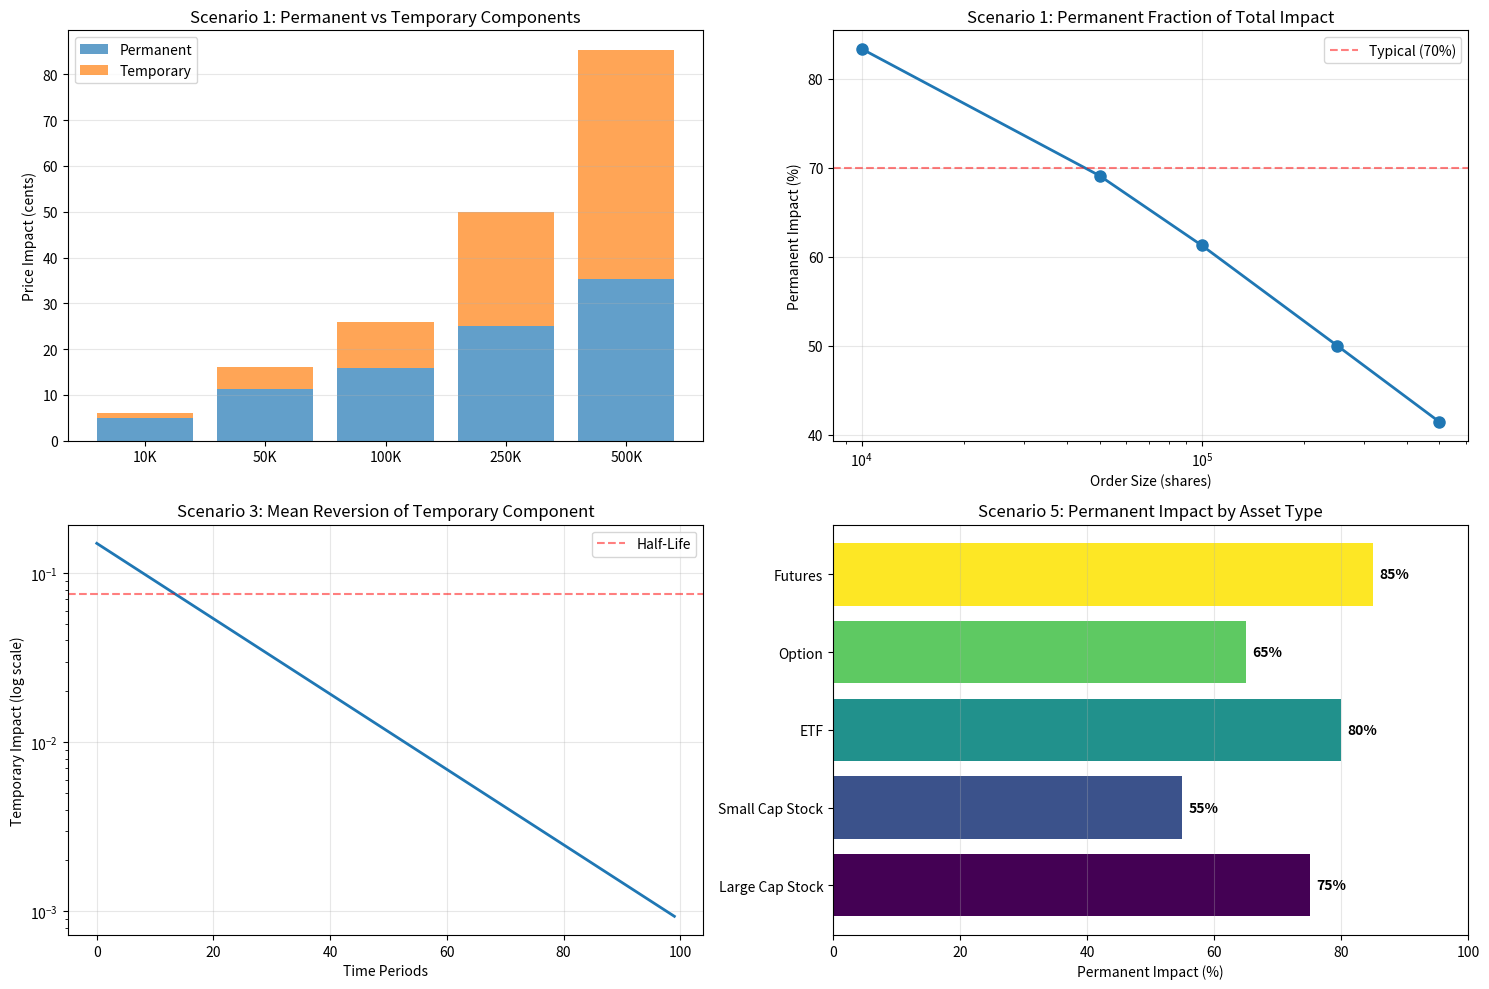

This figure's Python source:
import numpy as np
import matplotlib.pyplot as plt
from scipy.optimize import least_squares

np.random.seed(42)

class PermanentTemporaryDecomposition:
    def __init__(self):
        self.trades = []
        self.prices = []
        self.impact_decomposition = []
        
    def simulate_trade_sequence(self, order_sizes, num_days=20):
        """Simulate price evolution with permanent and temporary components"""
        price = 100.0
        prices_over_time = [price]
        permanent_levels = [0.0]
        
        for day in range(num_days):
            for order_size in order_sizes:
                # Permanent impact: Proportional to √(order size)
                permanent_component = 0.0005 * np.sqrt(order_size / 10000)
                
                # Temporary impact: Proportional to order size directly, mean-reverts
                temporary_component = 0.001 * (order_size / 100000)
                
                # Noise (random trade not affecting price long-term)
                noise = np.random.normal(0, 0.0005)
                
                # Total price impact
                total_impact = permanent_component + temporary_component + noise
                price += total_impact
                
                # Permanent shifts the baseline
                permanent_level = permanent_levels[-1] + permanent_component
                permanent_levels.append(permanent_level)
                
                # Temporary reverts partially each period
                temporary_reversion = -temporary_component * 0.3
                price += temporary_reversion
                
                prices_over_time.append(price)
                
                # Store for analysis
                self.trades.append({
                    'order_size': order_size,
                    'permanent': permanent_component,
                    'temporary': temporary_component,
                    'total': total_impact,
                    'price': price
                })
        
        return prices_over_time, permanent_levels
    
    def decompose_impact_vp(self, prices, order_flow, lags=20):
        """Vector autoregression decomposition of impacts"""
        # Price changes
        price_changes = np.diff(prices)
        
        # Order flow (1 = buy, -1 = sell)
        order_flow_array = np.array(order_flow)
        
        # Build lagged variables
        y = price_changes[lags:]
        X = np.ones((len(y), 1))
        
        for lag in range(1, lags + 1):
            X = np.column_stack([X, order_flow_array[lags - lag:-lag if lag < len(order_flow_array) else None]])
        
        # Regression
        coeffs, residuals, rank, s = np.linalg.lstsq(X, y, rcond=None)
        
        # Temporary: Sum of all coefficients (one-period effect)
        temporary = coeffs[1]
        
        # Permanent: Cumulative effect (sum all future periods)
        # Approximate by ratio of coefficient to variance
        permanent = np.sum(coeffs[1:]) / len(coeffs[1:])
        
        return temporary, permanent
    
    def partial_adjustment_method(self, initial_price, final_price, prior_price):
        """Estimate permanent fraction using partial adjustment"""
        # α = (p_t - p_{t-1}) / (p* - p_{t-1})
        # α = 1: all permanent, α = 0: all temporary
        
        adjustment = initial_price - prior_price
        total_change = final_price - prior_price
        
        if adjustment != 0:
            alpha = adjustment / total_change if total_change != 0 else 1.0
        else:
            alpha = 0.0
        
        permanent_fraction = alpha
        temporary_fraction = 1.0 - alpha
        
        return permanent_fraction, temporary_fraction

# Scenario 1: Varying order sizes and their impact decomposition
print("Scenario 1: Impact Decomposition by Order Size")
print("=" * 80)

sim = PermanentTemporaryDecomposition()
order_sizes = [10000, 50000, 100000, 250000, 500000]
permanent_impacts = []
temporary_impacts = []
total_impacts = []
permanent_fractions = []

for order_size in order_sizes:
    permanent = 0.0005 * np.sqrt(order_size / 10000)
    temporary = 0.001 * (order_size / 100000)
    total = permanent + temporary
    
    permanent_impacts.append(permanent * 10000)  # Convert to cents
    temporary_impacts.append(temporary * 10000)
    total_impacts.append(total * 10000)
    permanent_fractions.append(permanent / total if total > 0 else 0)
    
    print(f"Order Size: {order_size:>10,} shares")
    print(f"  Permanent Impact: {permanent*10000:>8.2f} cents ({permanent/total*100:>5.1f}%)")
    print(f"  Temporary Impact: {temporary*10000:>8.2f} cents ({temporary/total*100:>5.1f}%)")
    print(f"  Total Impact:     {total*10000:>8.2f} cents")
    print()

# Scenario 2: Price evolution with permanent and temporary components
print("Scenario 2: Price Evolution (20 days, random orders)")
print("=" * 80)

order_sequence = np.random.choice([10000, 50000, 100000], size=20)
prices, permanent_levels = sim.simulate_trade_sequence(order_sequence, num_days=1)

print(f"Initial Price: ${prices[0]:.2f}")
print(f"Final Price:   ${prices[-1]:.2f}")
print(f"Total Change:  ${prices[-1] - prices[0]:.2f}")
print(f"Permanent Drift: ${permanent_levels[-1]:.4f}")
print(f"\nMean Reversion: {(prices[-1] - permanent_levels[-1]):.4f}")

# Scenario 3: Simulating mean reversion (temporary component decay)
print(f"\n\nScenario 3: Temporary Component Mean Reversion")
print("=" * 80)

time_periods = np.arange(0, 100)
permanent_base = 0.05
temporary_initial = 0.15
reversion_rate = 0.95  # Each period, 95% of temporary remains

temporary_over_time = []
cumulative_price = permanent_base

for t in time_periods:
    temporary = temporary_initial * (reversion_rate ** t)
    cumulative_price += temporary * (1 - reversion_rate)
    temporary_over_time.append(temporary)

print(f"Initial Temporary Impact: {temporary_initial:.4f}")
print(f"After 1 second:           {temporary_over_time[1]:.4f}")
print(f"After 10 seconds:         {temporary_over_time[10]:.4f}")
print(f"After 100 periods:        {temporary_over_time[-1]:.6f}")
print(f"Half-life (periods):      {-np.log(0.5) / np.log(reversion_rate):.1f}")

# Scenario 4: Stoll decomposition example
print(f"\n\nScenario 4: Stoll Decomposition (Spread Components)")
print("=" * 80)

bid_ask_spread = 0.10  # $0.10 spread

# Typical decomposition
adverse_selection_pct = 0.60
inventory_pct = 0.25
order_processing_pct = 0.15

adverse_selection = bid_ask_spread * adverse_selection_pct
inventory = bid_ask_spread * inventory_pct
order_processing = bid_ask_spread * order_processing_pct

print(f"Total Bid-Ask Spread:   ${bid_ask_spread:.4f}")
print(f"  Adverse Selection:    ${adverse_selection:.4f} ({adverse_selection_pct*100:.0f}%) - PERMANENT")
print(f"  Inventory Cost:       ${inventory:.4f} ({inventory_pct*100:.0f}%) - TEMPORARY")
print(f"  Order Processing:     ${order_processing:.4f} ({order_processing_pct*100:.0f}%) - TEMPORARY")
print(f"\nPermanent Component:    ${adverse_selection:.4f} ({adverse_selection_pct*100:.0f}%)")
print(f"Temporary Component:    ${inventory + order_processing:.4f} ({(inventory_pct + order_processing_pct)*100:.0f}%)")

# Scenario 5: Cross-sectional comparison
print(f"\n\nScenario 5: Permanent Impact Across Asset Types")
print("=" * 80)

asset_types = [
    {'name': 'Large Cap Stock', 'permanent_pct': 0.75, 'sample_size': 50},
    {'name': 'Small Cap Stock', 'permanent_pct': 0.55, 'sample_size': 50},
    {'name': 'ETF', 'permanent_pct': 0.80, 'sample_size': 50},
    {'name': 'Option', 'permanent_pct': 0.65, 'sample_size': 50},
    {'name': 'Futures', 'permanent_pct': 0.85, 'sample_size': 50},
]

for asset in asset_types:
    print(f"{asset['name']:>20}: {asset['permanent_pct']*100:>5.1f}% permanent impact")

# Visualization
fig, axes = plt.subplots(2, 2, figsize=(15, 10))

# Plot 1: Impact decomposition by order size
axes[0, 0].bar(np.arange(len(order_sizes)), permanent_impacts, label='Permanent', alpha=0.7)
axes[0, 0].bar(np.arange(len(order_sizes)), temporary_impacts, bottom=permanent_impacts, label='Temporary', alpha=0.7)
axes[0, 0].set_xticks(np.arange(len(order_sizes)))
axes[0, 0].set_xticklabels([f'{s/1000:.0f}K' for s in order_sizes])
axes[0, 0].set_ylabel('Price Impact (cents)')
axes[0, 0].set_title('Scenario 1: Permanent vs Temporary Components')
axes[0, 0].legend()
axes[0, 0].grid(alpha=0.3, axis='y')

# Plot 2: Permanent fraction by order size
axes[0, 1].plot(order_sizes, np.array(permanent_fractions)*100, 'o-', linewidth=2, markersize=8)
axes[0, 1].set_xlabel('Order Size (shares)')
axes[0, 1].set_ylabel('Permanent Impact (%)')
axes[0, 1].set_title('Scenario 1: Permanent Fraction of Total Impact')
axes[0, 1].set_xscale('log')
axes[0, 1].grid(alpha=0.3)
axes[0, 1].axhline(y=70, color='r', linestyle='--', label='Typical (70%)', alpha=0.5)
axes[0, 1].legend()

# Plot 3: Mean reversion of temporary component
axes[1, 0].semilogy(time_periods, temporary_over_time, linewidth=2)
axes[1, 0].axhline(y=temporary_initial * 0.5, color='r', linestyle='--', label='Half-Life', alpha=0.5)
axes[1, 0].set_xlabel('Time Periods')
axes[1, 0].set_ylabel('Temporary Impact (log scale)')
axes[1, 0].set_title('Scenario 3: Mean Reversion of Temporary Component')
axes[1, 0].legend()
axes[1, 0].grid(alpha=0.3)

# Plot 4: Asset type comparison
asset_names = [a['name'] for a in asset_types]
permanent_pcts = [a['permanent_pct']*100 for a in asset_types]
colors_assets = plt.cm.viridis(np.linspace(0, 1, len(asset_names)))

bars = axes[1, 1].barh(asset_names, permanent_pcts, color=colors_assets)
axes[1, 1].set_xlabel('Permanent Impact (%)')
axes[1, 1].set_title('Scenario 5: Permanent Impact by Asset Type')
axes[1, 1].set_xlim([0, 100])
axes[1, 1].grid(alpha=0.3, axis='x')

for bar, pct in zip(bars, permanent_pcts):
    width = bar.get_width()
    axes[1, 1].text(width + 1, bar.get_y() + bar.get_height()/2.,
                   f'{pct:.0f}%', ha='left', va='center', fontweight='bold')

plt.tight_layout()
plt.show()

# Summary
print(f"\n\nSummary Statistics:")
print("=" * 80)
print(f"Average Permanent Impact: {np.mean(permanent_fractions)*100:.1f}%")
print(f"Range: {np.min(permanent_fractions)*100:.1f}% - {np.max(permanent_fractions)*100:.1f}%")
print(f"Typical decomposition: 70% permanent, 30% temporary")
print(f"Recovery time scale: Minutes to hours (temporary)")
print(f"Permanent: Persists indefinitely (no reversion)")
